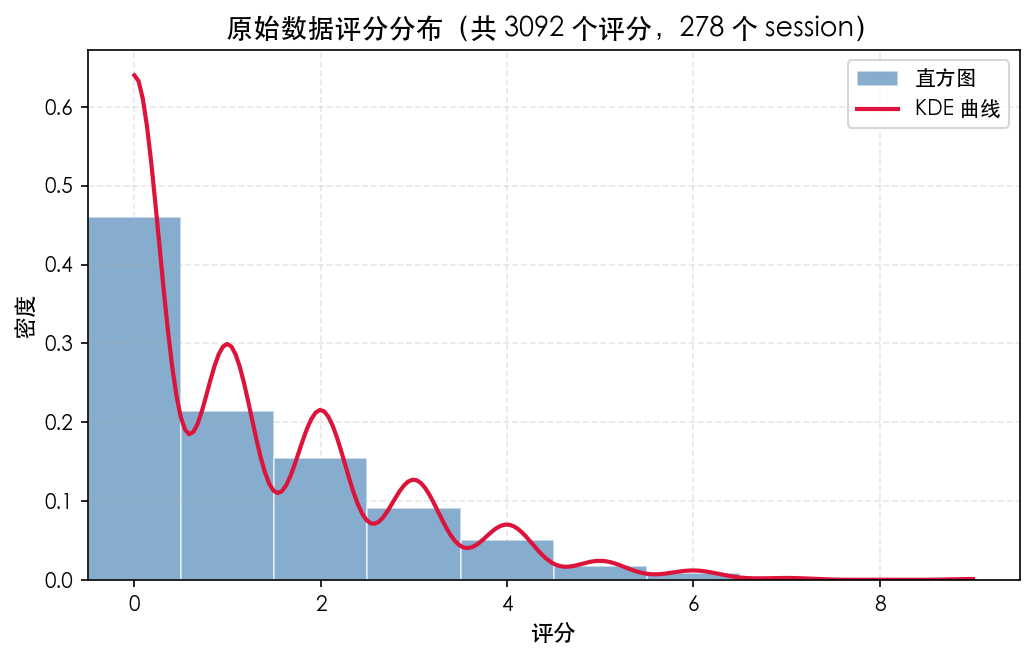

The file beside this chart, header and first rows:
评分, 次数, 占比
0, 1423, 0.4602
1, 662, 0.2141
2, 478, 0.1546
3, 282, 0.0912
4, 156, 0.05045
5, 54, 0.01746
6, 27, 0.008732
7, 6, 0.00194
8, 1, 0.0003234
9, 3, 0.0009702
